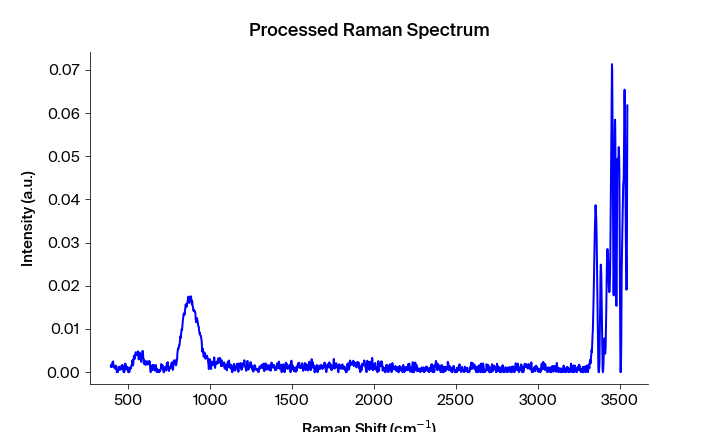

Data behind this chart, as committed beside it:
Pixels #, Intensity (a.u.), Wavelength (nm), Raman shift (cm-1), Raman shift (cm-1) adjusted, Filtered Intensity (a.u.), Baselined Filtered Intensity (a.u.)
0.0, 0.001367, 543.3, 392.3, 392.6, 0.00116, 0.001109
1.0, 0.001685, 543.4, 394.2, 394.5, 0.001226, 0.001176
2.0, 0.00116, 543.5, 396.1, 396.3, 0.001226, 0.001176
3.0, 0.001226, 543.5, 397.9, 398.2, 0.001226, 0.001176
4.0, 0.001219, 543.6, 399.8, 400, 0.001226, 0.001176
5.0, 0.001728, 543.6, 401.6, 401.9, 0.001728, 0.001677
6.0, 0.002259, 543.7, 403.5, 403.8, 0.002072, 0.002021
7.0, 0.002072, 543.7, 405.4, 405.6, 0.002072, 0.002021
8.0, 0.002489, 543.8, 407.2, 407.5, 0.002072, 0.002021
9.0, 0.001778, 543.8, 409.1, 409.3, 0.001778, 0.001727
10.0, 0.001426, 543.9, 410.9, 411.2, 0.001426, 0.001376
11.0, 0.001054, 543.9, 412.8, 413, 0.001246, 0.001195
12.0, 0.001246, 544, 414.6, 414.9, 0.00124, 0.00119
13.0, 0.00124, 544.1, 416.5, 416.7, 0.001054, 0.001004
14.0, 0.0009923, 544.1, 418.4, 418.6, 0.0009923, 0.0009417
15.0, 0.0008294, 544.2, 420.2, 420.5, 0.0009923, 0.0009417
16.0, 0.0008063, 544.2, 422.1, 422.3, 0.0009923, 0.0009417
17.0, 0.001528, 544.3, 423.9, 424.2, 0.001129, 0.001078
18.0, 0.001258, 544.3, 425.8, 426, 0.001129, 0.001078
19.0, 0.001129, 544.4, 427.6, 427.9, 0.001129, 0.001078
20.0, 6.08548e-06, 544.4, 429.5, 429.7, 6.62564e-05, 1.56621017031221e-05
21.0, 6.62564e-05, 544.5, 431.3, 431.6, 6.08548e-06, -4.450886180920184e-05
22.0, 0.0, 544.5, 433.2, 433.4, 6.08548e-06, -4.4508889909356805e-05
23.0, 0.0, 544.6, 435.1, 435.3, 6.62564e-05, 1.566195256166509e-05
24.0, 0.0001491, 544.7, 436.9, 437.1, 0.0001491, 9.848642560379115e-05
25.0, 0.0003641, 544.7, 438.8, 439, 0.0003641, 0.0003135
26.0, 0.0007216, 544.8, 440.6, 440.8, 0.0006578, 0.0006073
27.0, 0.001236, 544.8, 442.5, 442.7, 0.0006578, 0.0006073
28.0, 0.0006578, 544.9, 444.3, 444.5, 0.0007216, 0.0006711
29.0, 0.0006298, 544.9, 446.2, 446.4, 0.0009672, 0.0009166
30.0, 0.0009672, 545, 448, 448.2, 0.0009672, 0.0009166
31.0, 0.001243, 545, 449.9, 450.1, 0.0009672, 0.0009166
32.0, 0.001294, 545.1, 451.7, 451.9, 0.001243, 0.001192
33.0, 0.0005717, 545.2, 453.6, 453.8, 0.001243, 0.001192
34.0, 0.001275, 545.2, 455.4, 455.6, 0.001275, 0.001225
35.0, 0.001113, 545.3, 457.3, 457.5, 0.001113, 0.001063
36.0, 0.001282, 545.3, 459.1, 459.3, 0.001275, 0.001225
37.0, 0.001028, 545.4, 461, 461.2, 0.001282, 0.001231
38.0, 0.001688, 545.4, 462.8, 463, 0.001419, 0.001368
39.0, 0.001419, 545.5, 464.7, 464.8, 0.001419, 0.001368
40.0, 0.001461, 545.5, 466.5, 466.7, 0.001419, 0.001368
41.0, 0.0006239, 545.6, 468.3, 468.5, 0.0006239, 0.0005733
42.0, 0.0001542, 545.6, 470.2, 470.4, 0.0001542, 0.0001036
43.0, 0.0, 545.7, 472, 472.2, 0.0001489, 9.833297442609246e-05
44.0, 0.0001489, 545.8, 473.9, 474.1, 0.0001489, 9.833299876772699e-05
45.0, 0.0, 545.8, 475.7, 475.9, 0.0001489, 9.833312074928933e-05
46.0, 0.0005292, 545.9, 477.6, 477.8, 0.0005292, 0.0004786
47.0, 0.001451, 545.9, 479.4, 479.6, 0.001451, 0.0014
48.0, 0.001997, 546, 481.3, 481.4, 0.001574, 0.001524
49.0, 0.001843, 546, 483.1, 483.3, 0.001574, 0.001524
50.0, 0.001574, 546.1, 485, 485.1, 0.001574, 0.001524
51.0, 0.001299, 546.1, 486.8, 487, 0.001304, 0.001254
52.0, 0.001304, 546.2, 488.6, 488.8, 0.001299, 0.001249
53.0, 0.0006043, 546.3, 490.5, 490.6, 0.001008, 0.0009578
54.0, 0.001008, 546.3, 492.3, 492.5, 0.001008, 0.0009578
55.0, 0.0009732, 546.4, 494.2, 494.3, 0.0009732, 0.0009226
56.0, 0.001159, 546.4, 496, 496.2, 0.0009732, 0.0009226
57.0, 0.0006443, 546.5, 497.8, 498, 0.0006443, 0.0005937
58.0, 0.0, 546.5, 499.7, 499.8, 2.70085e-05, -2.35854360704062e-05
59.0, 2.70085e-05, 546.6, 501.5, 501.7, 2.70085e-05, -2.358541294631879e-05
... 1,988 more rows
